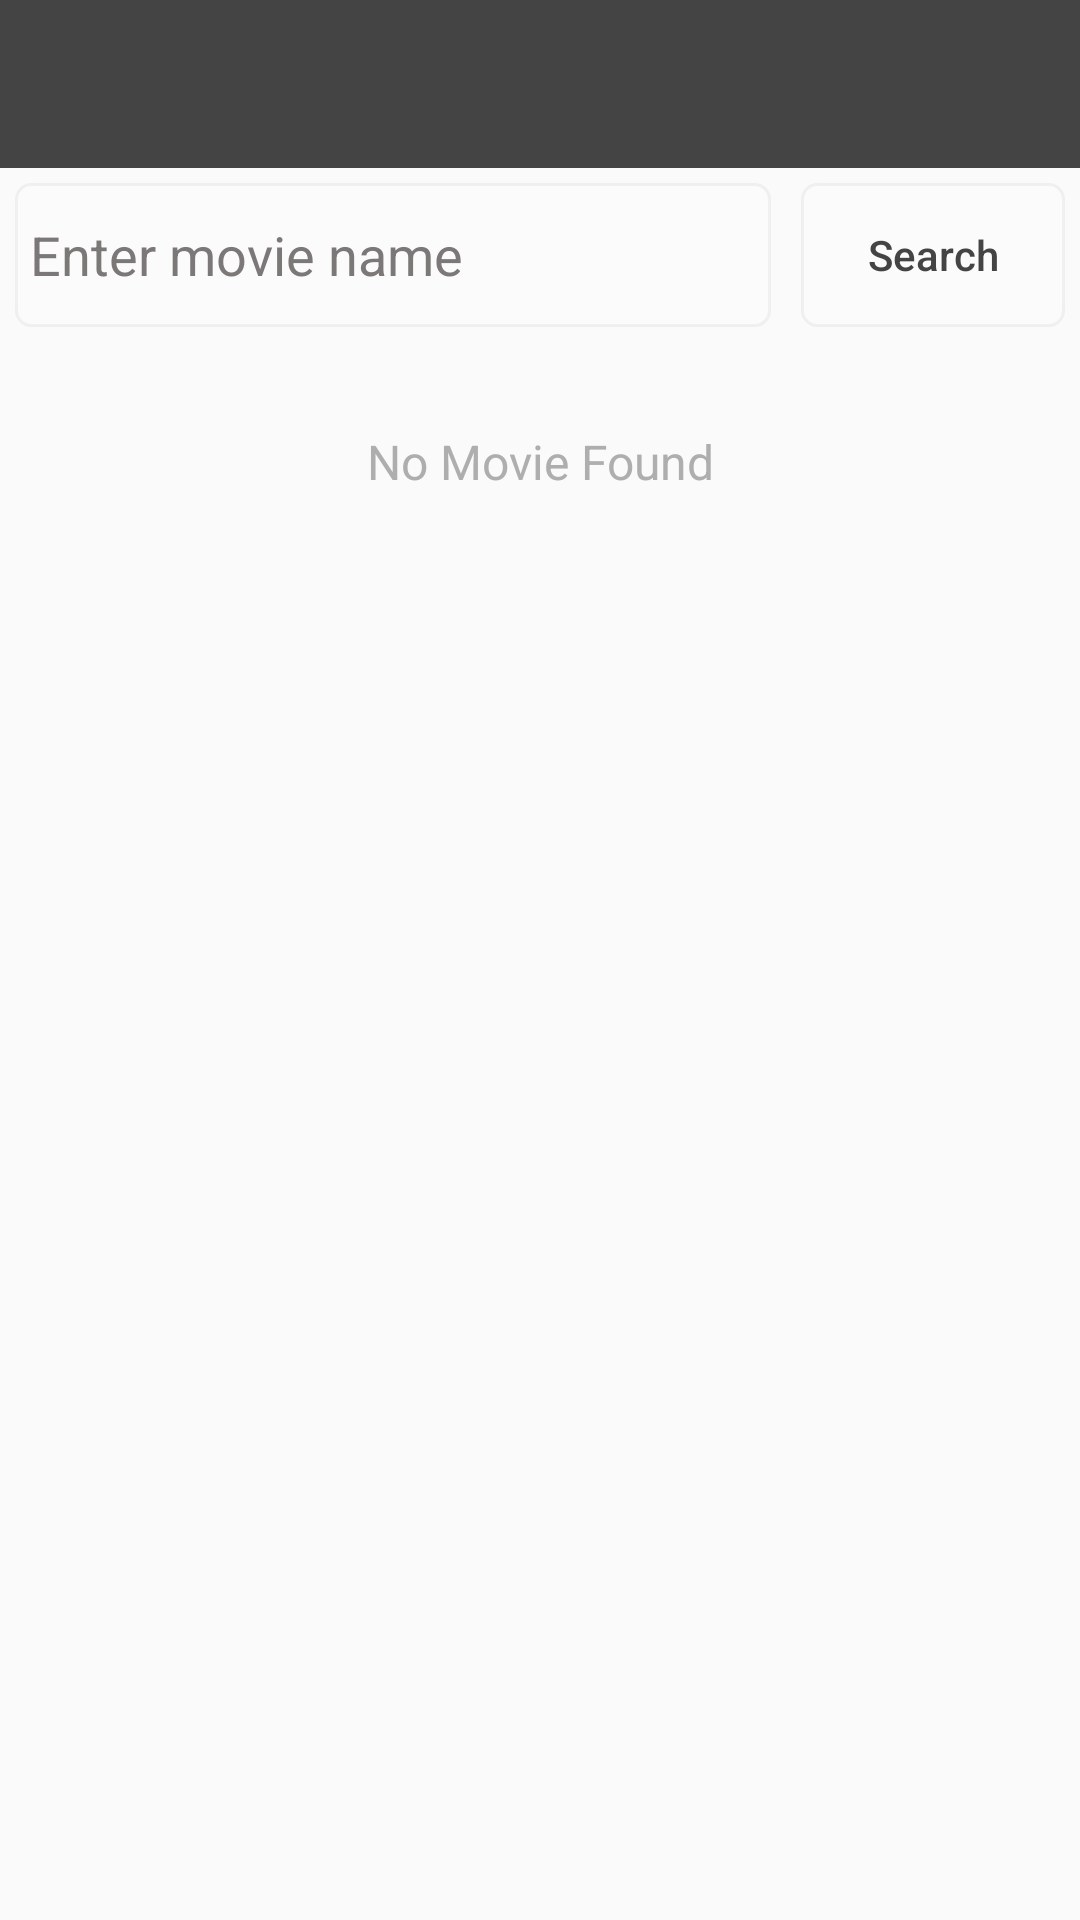

Produce the Android XML layout that renders to this screen, including the resource entries it uses.
<!-- AndroidManifest.xml: activity theme AppTheme.NoActionBar -->
<!-- res/layout/activity_main.xml -->
<?xml version="1.0" encoding="utf-8"?>
<LinearLayout xmlns:android="http://schemas.android.com/apk/res/android"
    xmlns:app="http://schemas.android.com/apk/res-auto"
    xmlns:tools="http://schemas.android.com/tools"
    android:orientation="vertical"
    android:layout_width="match_parent"
    android:layout_height="match_parent"
    tools:context=".MainActivity">

    <com.google.android.material.appbar.AppBarLayout
        android:layout_width="match_parent"
        android:layout_height="wrap_content"
        android:fitsSystemWindows="true"
        android:theme="@style/ThemeOverlay.AppCompat.Dark.ActionBar"
        app:elevation="0dp">


        <androidx.appcompat.widget.Toolbar
            android:id="@+id/id_movietoolbar"
            android:layout_width="match_parent"
            android:layout_height="?attr/actionBarSize"
            android:background="#444444"
            app:elevation="0dp"
            app:layout_collapseMode="pin"
            app:popupTheme="@style/ThemeOverlay.AppCompat.Light">

        </androidx.appcompat.widget.Toolbar>


    </com.google.android.material.appbar.AppBarLayout>



    <LinearLayout
        android:layout_width="match_parent"
        android:layout_height="wrap_content"
        android:orientation="horizontal"
        android:layout_gravity="center"
        android:gravity="center">


        <EditText
            android:id="@+id/id_movie_edTxt"
            android:layout_width="0dp"
            android:layout_weight="1"
            android:layout_height="match_parent"
            android:hint="Enter movie name"
            android:textColorHint="#7C7878"
            android:paddingStart="5dp"
            android:textColor="#000000"
            android:layout_margin="5dp"
            android:background="@drawable/rounded_b1"/>


        <Button
            android:id="@+id/id_searchBtn"
            android:layout_width="wrap_content"
            android:layout_height="wrap_content"
            android:text="Search"
            android:textAllCaps="false"
            android:background="@drawable/rounded_b1"
            android:textColor="#444444"
            android:layout_margin="5dp"/>

    </LinearLayout>



    <androidx.appcompat.widget.AppCompatTextView
        android:layout_width="match_parent"
        android:layout_gravity="center"
        android:id="@+id/id_noData_found_txt"
        android:gravity="center"
        android:text="No Movie Found"
        android:textSize="16sp"
        android:textColor="#AEAEAE"
        android:visibility="visible"
        android:layout_marginTop="29dp"
        android:layout_height="wrap_content"/>


    <androidx.recyclerview.widget.RecyclerView
        android:layout_width="match_parent"
        android:id="@+id/id_movies_RCV"
        android:layout_height="wrap_content"/>



</LinearLayout>
<!-- resources referenced by this layout -->
<resources>
  <!-- drawable rounded_b1 (drawable) -->
  <?xml version="1.0" encoding="UTF-8"?>
  <shape xmlns:android="http://schemas.android.com/apk/res/android">
  
      <solid android:color="#FBFBFB"/>
  
      <stroke android:width="1dp"
              android:color="#14757474"/>
  
      <corners android:radius="5dp"/>
  
      <padding
          android:left="0dp"
          android:top="0dp"
          android:right="0dp"
          android:bottom="0dp"/>
  </shape>
  <style name="AppTheme.NoActionBar">
          <item name="android:windowDisablePreview">true</item>
          <item name="windowActionBar">false</item>
          <item name="windowNoTitle">true</item>
  
      </style>
</resources>
